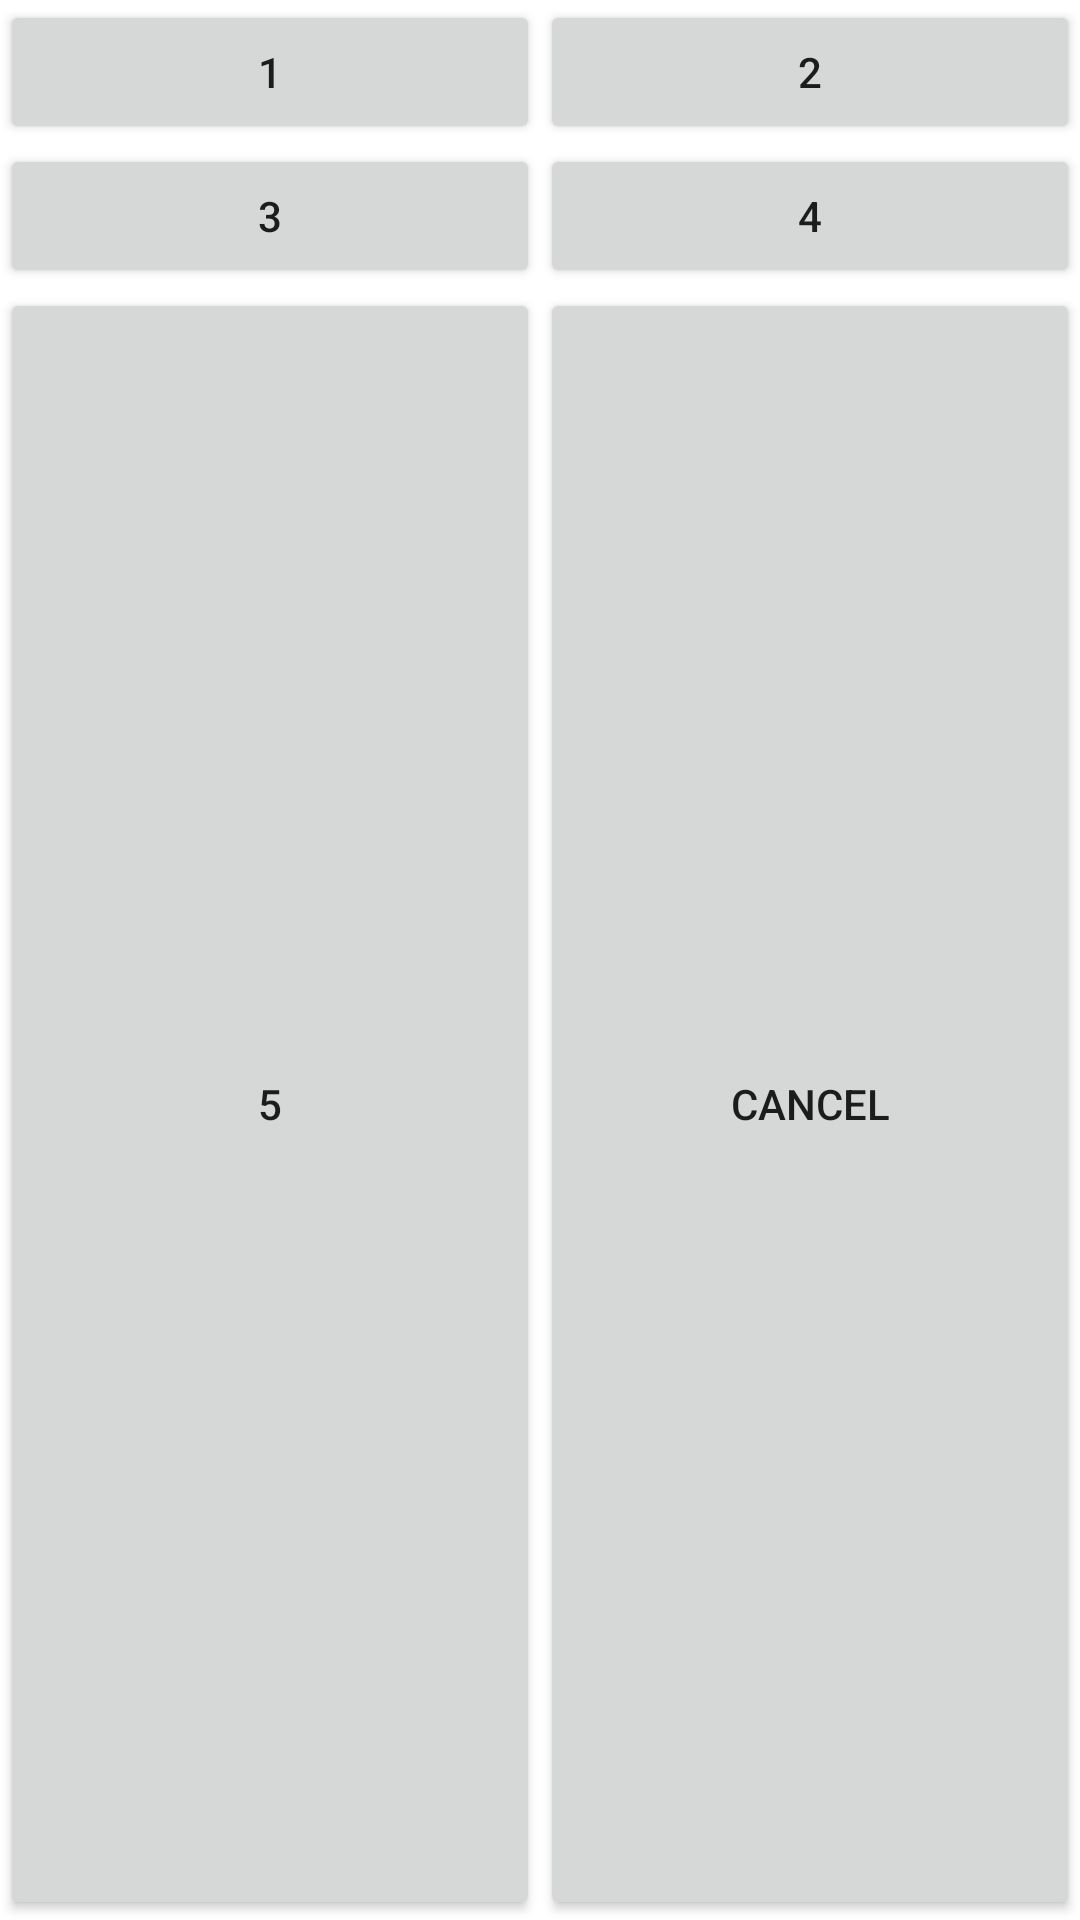

Here is an Android app screen rendered from its layout file. Give the layout XML and the strings, colors and styles it references.
<!-- AndroidManifest.xml: fallback theme Theme.MaterialComponents.DayNight.NoActionBar -->
<!-- res/layout/foul_dialog.xml -->
<?xml version="1.0" encoding="utf-8"?>
<GridLayout xmlns:android="http://schemas.android.com/apk/res/android"
    xmlns:tools="http://schemas.android.com/tools"
    android:layout_width="match_parent"
    android:layout_height="match_parent"
    android:columnCount="2"
    android:rowCount="3"
    style="@style/AppTheme">

    <Button
        android:id="@+id/one"
        android:layout_height="wrap_content"
        android:layout_alignStart="@+id/two"
        android:layout_alignTop="@+id/three"
        android:layout_columnWeight="1"
        android:layout_gravity="fill"
        android:text="@string/one"
        tools:text="1" />

    <Button
        android:id="@+id/two"
        android:layout_width="wrap_content"
        android:layout_height="wrap_content"
        android:layout_columnWeight="1"
        android:layout_gravity="fill"
        android:text="@string/two"
        tools:text="2" />

    <Button
        android:id="@+id/three"
        android:layout_width="wrap_content"
        android:layout_height="wrap_content"
        android:layout_columnWeight="1"
        android:layout_gravity="fill"
        android:text="@string/three"
        tools:text="3" />


    <Button
        android:id="@+id/four"
        android:layout_width="wrap_content"
        android:layout_height="wrap_content"
        android:layout_below="@+id/one"
        android:layout_columnWeight="1"
        android:layout_gravity="fill"
        android:text="@string/four"
        tools:text="4" />

    <Button
        android:id="@+id/five"
        android:layout_width="wrap_content"
        android:layout_height="wrap_content"
        android:layout_alignStart="@+id/one"
        android:layout_below="@+id/two"
        android:layout_columnWeight="1"
        android:layout_gravity="fill"
        android:text="@string/five"
        tools:text="5" />

    <Button
        android:id="@+id/cancel"
        android:layout_width="wrap_content"
        android:layout_height="wrap_content"
        android:layout_below="@+id/two"
        android:layout_centerHorizontal="true"
        android:layout_gravity="fill"
        android:layout_columnWeight="1"
        android:text="@string/cancel" />

</GridLayout>
<!-- resources referenced by this layout -->
<resources>
  <string name="cancel">Cancel</string>
  <string name="five">5</string>
  <string name="four">4</string>
  <string name="one">1</string>
  <string name="three">3</string>
  <string name="two">2</string>
  <style name="AppTheme" parent="AppBaseTheme">
          
          <item name="android:windowNoTitle">true</item>
          <item name="android:windowFullscreen">true</item>
          <item name="android:windowActionBar">false</item>
      </style>
  <style name="AppBaseTheme" parent="android:Theme.Light">
          
      </style>
</resources>
